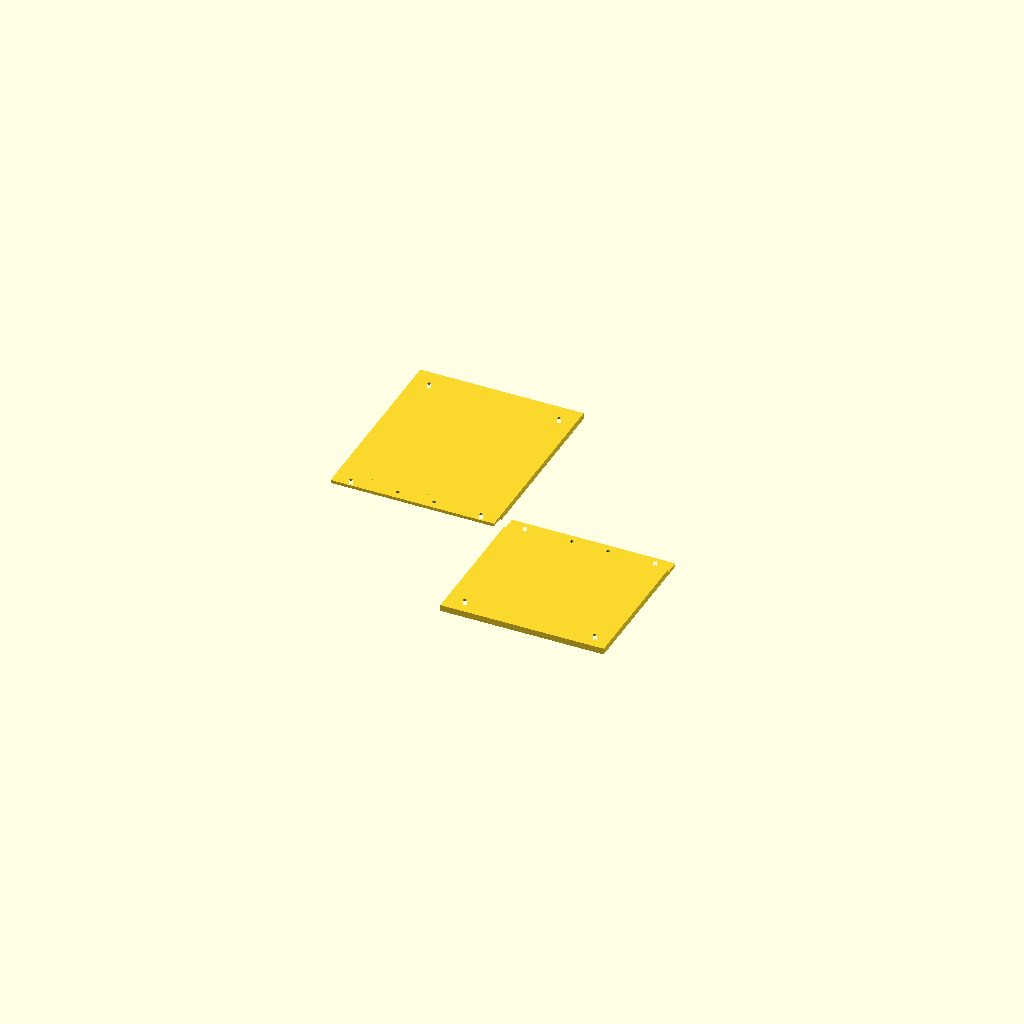
Cell 1 — every parameter at its default value.
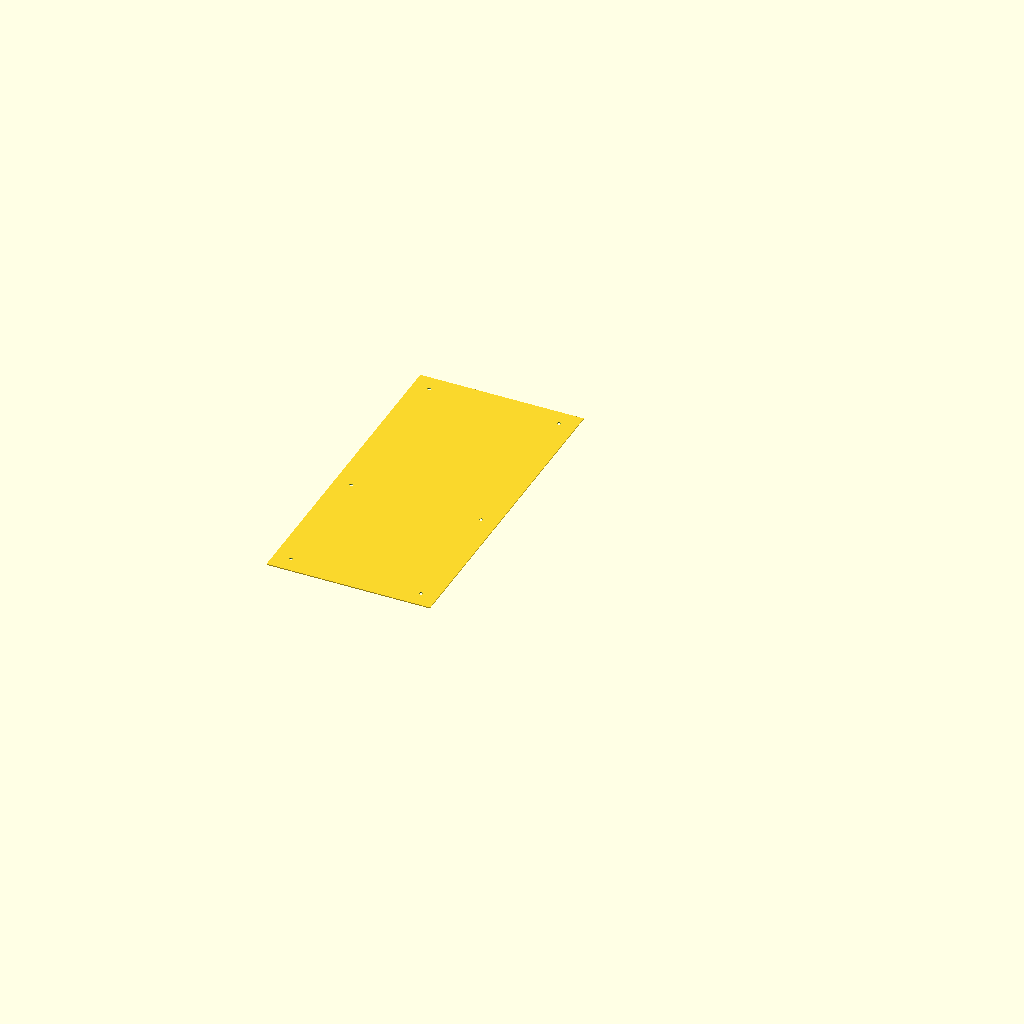
Cell 2: exportDXF = true (everything else at default).
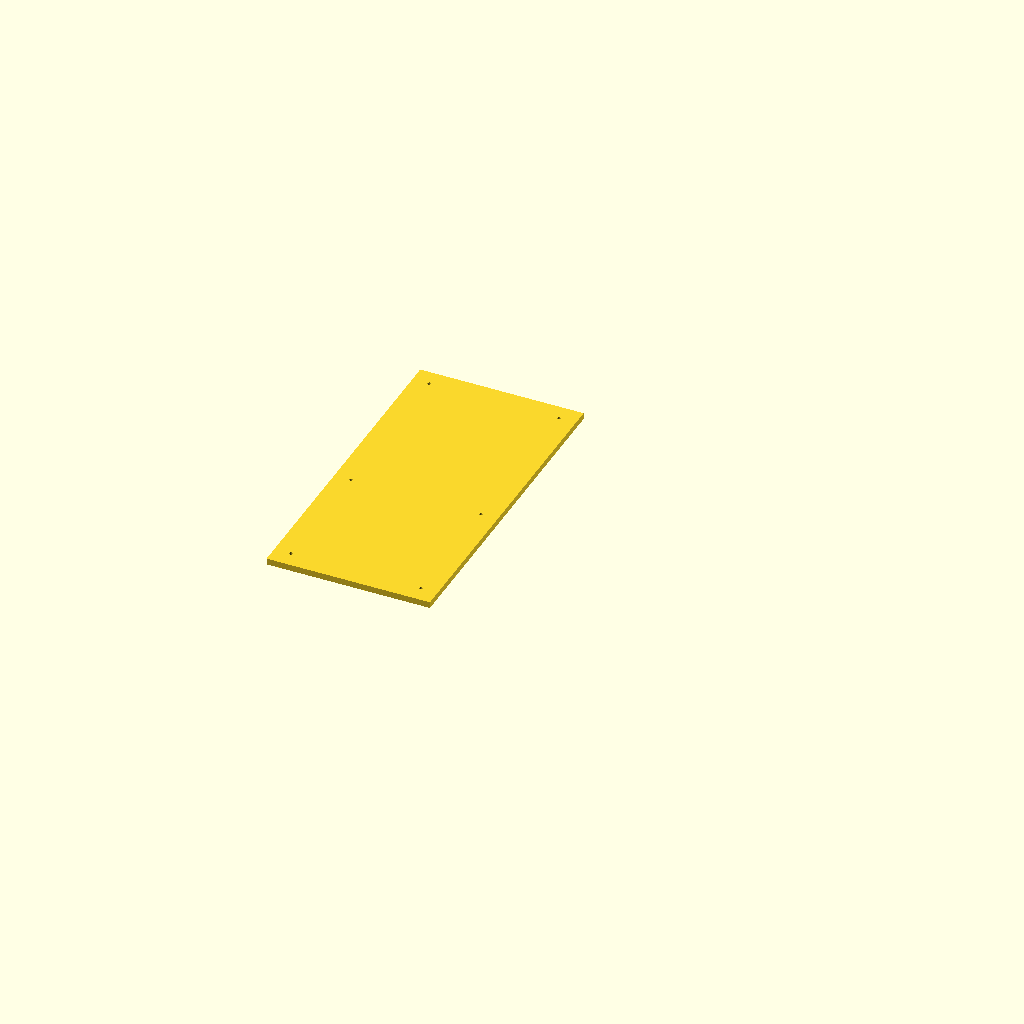
Cell 3 — panelTile set to "whole", the other parameters unchanged.
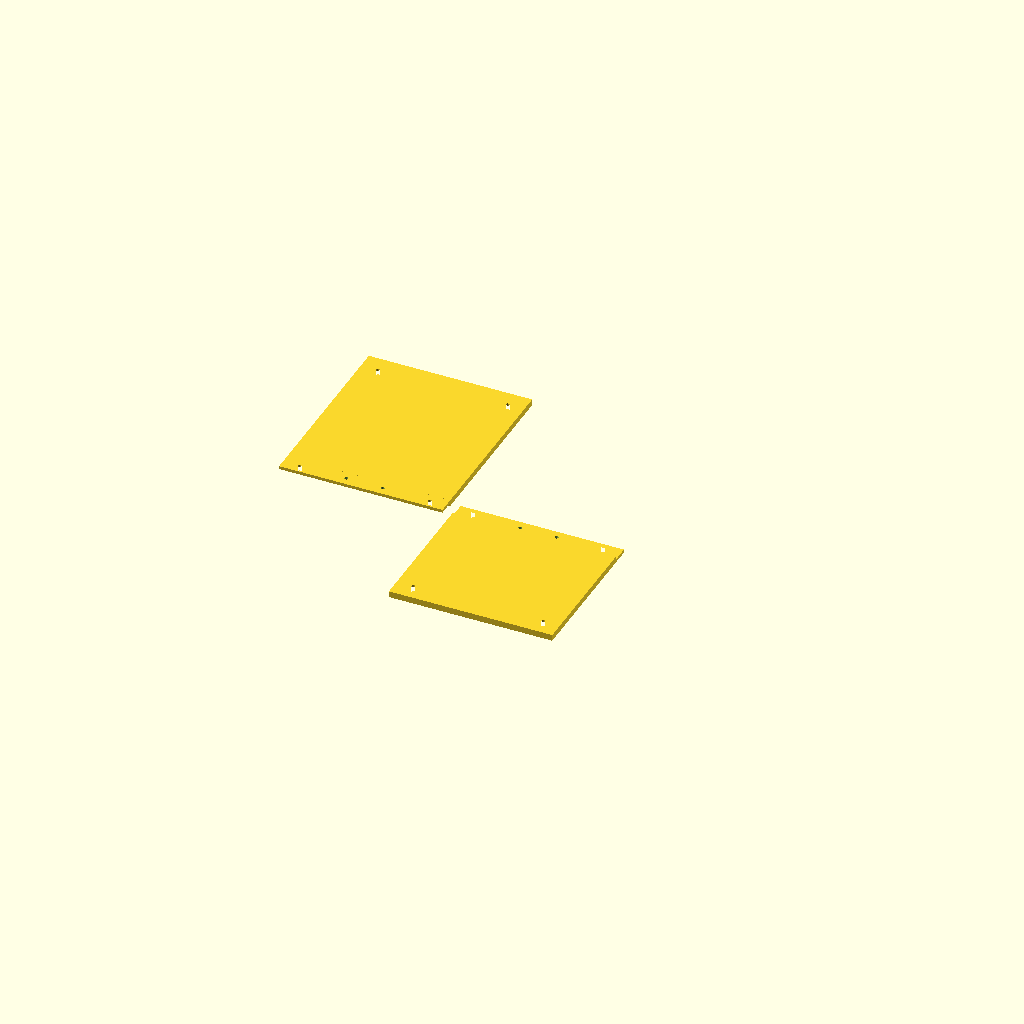
Cell 4: the same model with feederSide = "right".
One fixed orthographic camera (rotation 55°, 0°, 25°; colour scheme Cornfield) for every cell.
OpenSCAD source file cad/cabinetFlat/rightWall.scad:
include <../feeder/layout.scad>
use <sidePanel.scad>
use <../cabinet/fanAdapter.scad>
use <../cabinet/screenTilt.scad>
use <../cabinet/transformerCradle.scad>
use <../cabinet/flatPanel.scad>

// The cabinet's right wall: the exhaust vents, low, where the driver fan's air
// leaves the board's heatsink, and screws into the corner blocks.
// Split for printing at the tile seam, like the left panel.
//
// Drawn flat, as seen from outside the cabinet (boxLayout.scad has the
// frame). Everything about where its holes go is in boxLayout.scad, shared
// with the assembly. For laser/waterjet cutting, export the DXF with
//   python tools/export_panel_dxf.py cad/cabinetFlat/rightWall.scad

/* [Export] */
exportDXF    = false;   // true: output the 2D face only (preview; use the script for a real DXF)
echoFeatures = false;   // true: echo the features for tools/export_panel_dxf.py
panelTile    = "tiles"; // [tiles, whole, upper, lower]
feederSide   = "left";  // [left, right] -- which build this face is for

hand = (feederSide == "right") ? -1 : 1;
include <../cabinet/boxLayout.scad>

features = hand > 0 ? faceFeatures("right") : mirror_features(faceFeatures("right"));
assert(features[0][3] <= printBed, "this face is wider than the printer bed");
assert(boxZ1 - (seamZ - tileLap/2) <= printBed && (seamZ + tileLap/2) - boxZ0 <= printBed,
       "a tile of this face is taller than the printer bed");
lapXs = hand > 0 ? faceLapXs("right") : [for (x = faceLapXs("right")) -x];

if (echoFeatures) echo(panelFeatures = features);
flat_export(features, cabinetWallThk, exportDXF, seamZ, tileLap, lapXs, panelTile);
Customizer parameters (derived from the source; name, type, default, range or options):
exportDXF: bool, default false
echoFeatures: bool, default false
panelTile: string, default "tiles", options "tiles", "whole", "upper", "lower"
feederSide: string, default "left", options "left", "right"
